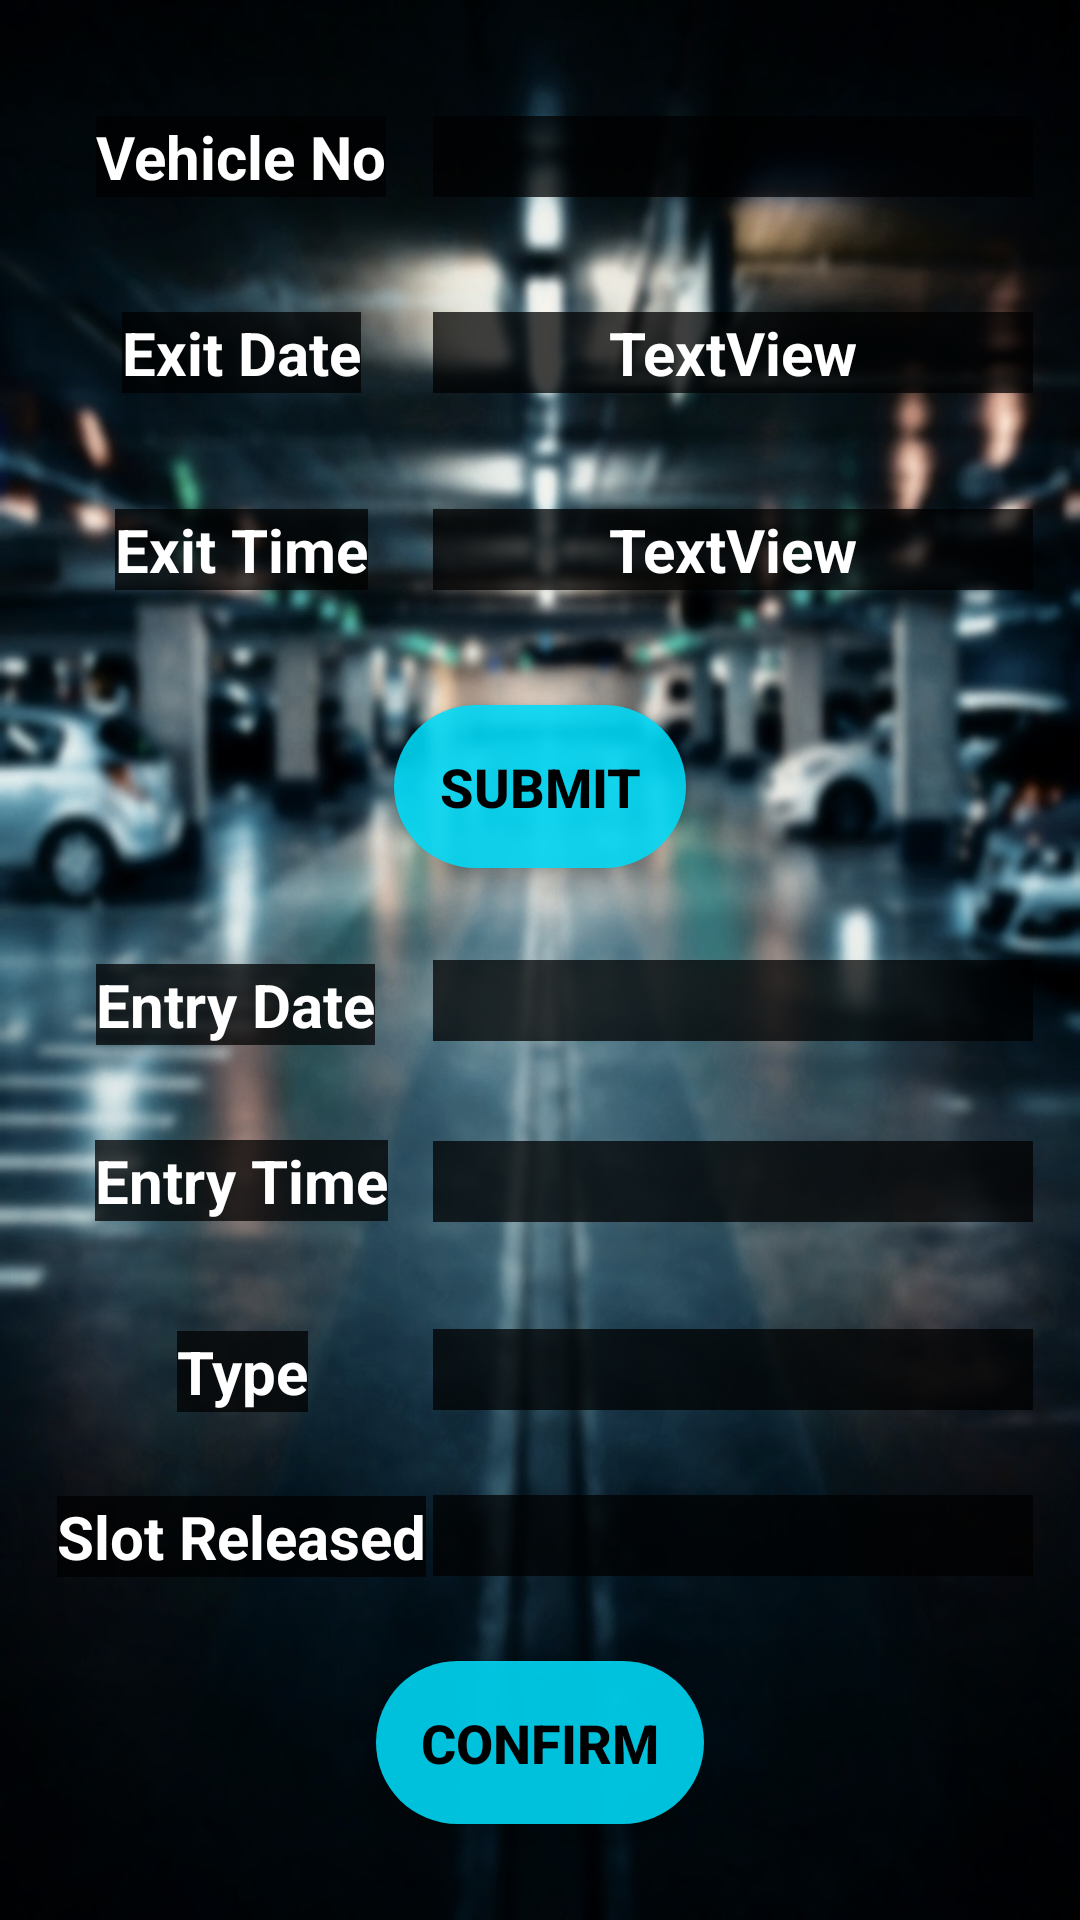

Here is an Android app screen rendered from its layout file. Give the layout XML and the strings, colors and styles it references.
<!-- AndroidManifest.xml: application theme Theme.AutoPark -->
<!-- res/layout/activity_exit.xml -->
<?xml version="1.0" encoding="utf-8"?>
<androidx.constraintlayout.widget.ConstraintLayout xmlns:android="http://schemas.android.com/apk/res/android"
    xmlns:app="http://schemas.android.com/apk/res-auto"
    xmlns:tools="http://schemas.android.com/tools"
    android:layout_width="match_parent"
    android:layout_height="match_parent"
    tools:context=".Exit"
    android:background="@drawable/part2">

    <TextView
        android:id="@+id/textView6"
        android:layout_width="wrap_content"
        android:layout_height="wrap_content"
        android:layout_marginStart="32dp"
        android:layout_marginLeft="32dp"
        android:background="#BC000000"
        android:text="Vehicle No"
        android:textColor="#FFFFFF"
        android:textSize="20sp"
        android:textStyle="bold"
        app:layout_constraintBottom_toTopOf="@+id/textView11"
        app:layout_constraintStart_toStartOf="parent"
        app:layout_constraintTop_toTopOf="parent" />

    <TextView
        android:id="@+id/textView7"
        android:layout_width="wrap_content"
        android:layout_height="wrap_content"
        android:background="#BC000000"
        android:text="Entry Date"
        android:textColor="#FFFFFF"
        android:textSize="20sp"
        android:textStyle="bold"
        app:layout_constraintBottom_toTopOf="@+id/textView9"
        app:layout_constraintEnd_toEndOf="@+id/textView6"
        app:layout_constraintHorizontal_bias="0.0"
        app:layout_constraintStart_toStartOf="@+id/textView6"
        app:layout_constraintTop_toBottomOf="@+id/exitSubmit"
        app:layout_constraintVertical_bias="0.505" />

    <TextView
        android:id="@+id/textView9"
        android:layout_width="wrap_content"
        android:layout_height="wrap_content"
        android:background="#BC000000"
        android:text="Entry Time"
        android:textColor="#FFFFFF"
        android:textSize="20sp"
        android:textStyle="bold"
        app:layout_constraintBottom_toTopOf="@+id/confirm2"
        app:layout_constraintEnd_toEndOf="@+id/textView6"
        app:layout_constraintHorizontal_bias="0.461"
        app:layout_constraintStart_toStartOf="@+id/textView6"
        app:layout_constraintTop_toBottomOf="@+id/exitSubmit"
        app:layout_constraintVertical_bias="0.382" />

    <TextView
        android:id="@+id/textView10"
        android:layout_width="wrap_content"
        android:layout_height="wrap_content"
        android:background="#BC000000"
        android:text="Type"
        android:textColor="#FFFFFF"
        android:textSize="20sp"
        android:textStyle="bold"
        android:visibility="visible"
        app:layout_constraintBottom_toTopOf="@+id/confirm2"
        app:layout_constraintEnd_toEndOf="@+id/textView9"
        app:layout_constraintHorizontal_bias="0.508"
        app:layout_constraintStart_toStartOf="@+id/textView9"
        app:layout_constraintTop_toBottomOf="@+id/textView9"
        app:layout_constraintVertical_bias="0.306" />

    <TextView
        android:id="@+id/textView11"
        android:layout_width="wrap_content"
        android:layout_height="wrap_content"
        android:background="#BC000000"
        android:text="Exit Date"
        android:textColor="#FFFFFF"
        android:textSize="20sp"
        android:textStyle="bold"
        app:layout_constraintBottom_toTopOf="@+id/exitSubmit"
        app:layout_constraintEnd_toEndOf="@+id/textView6"
        app:layout_constraintStart_toStartOf="@+id/textView6"
        app:layout_constraintTop_toTopOf="parent" />

    <TextView
        android:id="@+id/textView12"
        android:layout_width="wrap_content"
        android:layout_height="wrap_content"
        android:background="#BC000000"
        android:text="Exit Time"
        android:textColor="#FFFFFF"
        android:textSize="20sp"
        android:textStyle="bold"
        app:layout_constraintBottom_toTopOf="@+id/exitSubmit"
        app:layout_constraintEnd_toEndOf="@+id/textView11"
        app:layout_constraintStart_toStartOf="@+id/textView11"
        app:layout_constraintTop_toBottomOf="@+id/textView11" />

    <EditText
        android:id="@+id/exitVehno"
        android:layout_width="200dp"
        android:layout_height="wrap_content"
        android:background="#BC000000"
        android:ems="10"
        android:gravity="center"
        android:inputType="textPersonName"
        android:textColor="#FFFFFF"
        android:textSize="20sp"
        android:textStyle="bold"
        app:layout_constraintBottom_toTopOf="@+id/exitdate"
        app:layout_constraintEnd_toEndOf="parent"
        app:layout_constraintStart_toEndOf="@+id/textView6"
        app:layout_constraintTop_toTopOf="parent" />

    <TextView
        android:id="@+id/entdate"
        android:layout_width="200dp"
        android:layout_height="wrap_content"
        android:background="#BC000000"
        android:gravity="center"
        android:textColor="#FFFFFF"
        android:textSize="20sp"
        android:textStyle="bold"
        app:layout_constraintBottom_toTopOf="@+id/enttime"
        app:layout_constraintEnd_toEndOf="@+id/exittime"
        app:layout_constraintHorizontal_bias="0.0"
        app:layout_constraintStart_toStartOf="@+id/exittime"
        app:layout_constraintTop_toBottomOf="@+id/exitSubmit"
        app:layout_constraintVertical_bias="0.479" />

    <TextView
        android:id="@+id/enttime"
        android:layout_width="200dp"
        android:layout_height="wrap_content"
        android:background="#BC000000"
        android:gravity="center"
        android:textColor="#FFFFFF"
        android:textSize="20sp"
        android:textStyle="bold"
        app:layout_constraintBottom_toTopOf="@+id/confirm2"
        app:layout_constraintEnd_toEndOf="@+id/exitVehno"
        app:layout_constraintHorizontal_bias="0.497"
        app:layout_constraintStart_toStartOf="@+id/exitVehno"
        app:layout_constraintTop_toBottomOf="@+id/exitSubmit"
        app:layout_constraintVertical_bias="0.384" />

    <TextView
        android:id="@+id/type"
        android:layout_width="200dp"
        android:layout_height="wrap_content"
        android:background="#BC000000"
        android:gravity="center"
        android:textColor="#FFFFFF"
        android:textSize="20sp"
        android:textStyle="bold"
        app:layout_constraintBottom_toTopOf="@+id/confirm2"
        app:layout_constraintEnd_toEndOf="@+id/exitVehno"
        app:layout_constraintHorizontal_bias="0.523"
        app:layout_constraintStart_toStartOf="@+id/exitVehno"
        app:layout_constraintTop_toBottomOf="@+id/enttime"
        app:layout_constraintVertical_bias="0.298" />

    <TextView
        android:id="@+id/exitdate"
        android:layout_width="200dp"
        android:layout_height="wrap_content"
        android:background="#BC000000"
        android:gravity="center"
        android:text="TextView"
        android:textColor="#FFFFFF"
        android:textSize="20sp"
        android:textStyle="bold"
        app:layout_constraintBottom_toTopOf="@+id/exitSubmit"
        app:layout_constraintEnd_toEndOf="@+id/exitVehno"
        app:layout_constraintStart_toStartOf="@+id/exitVehno"
        app:layout_constraintTop_toTopOf="parent" />

    <TextView
        android:id="@+id/exittime"
        android:layout_width="200dp"
        android:layout_height="wrap_content"
        android:background="#BC000000"
        android:gravity="center"
        android:text="TextView"
        android:textColor="#FFFFFF"
        android:textSize="20sp"
        android:textStyle="bold"
        app:layout_constraintBottom_toTopOf="@+id/exitSubmit"
        app:layout_constraintEnd_toEndOf="@+id/exitdate"
        app:layout_constraintStart_toStartOf="@+id/exitdate"
        app:layout_constraintTop_toBottomOf="@+id/exitdate" />

    <Button
        android:id="@+id/exitSubmit"
        android:layout_width="wrap_content"
        android:layout_height="wrap_content"
        android:background="@drawable/mybutton"
        android:text="Submit"
        android:textColor="#000000"
        android:textSize="18sp"
        android:textStyle="bold"
        app:elevation="10dp"
        app:layout_constraintBottom_toBottomOf="parent"
        app:layout_constraintEnd_toEndOf="parent"
        app:layout_constraintStart_toStartOf="parent"
        app:layout_constraintTop_toTopOf="parent"
        app:layout_constraintVertical_bias="0.401" />

    <TextView
        android:id="@+id/textView18"
        android:layout_width="wrap_content"
        android:layout_height="wrap_content"
        android:background="#BC000000"
        android:text="Slot Released"
        android:textColor="#FFFFFF"
        android:textSize="20sp"
        android:textStyle="bold"
        app:layout_constraintBottom_toTopOf="@+id/confirm2"
        app:layout_constraintEnd_toEndOf="@+id/textView6"
        app:layout_constraintStart_toStartOf="@+id/textView6"
        app:layout_constraintTop_toBottomOf="@+id/textView10" />

    <TextView
        android:id="@+id/slot"
        android:layout_width="200dp"
        android:layout_height="wrap_content"
        android:background="#BC000000"
        android:gravity="center"
        android:textColor="#FFFFFF"
        android:textSize="20sp"
        android:textStyle="bold"
        app:layout_constraintBottom_toTopOf="@+id/confirm2"
        app:layout_constraintEnd_toEndOf="@+id/exitVehno"
        app:layout_constraintStart_toStartOf="@+id/exitVehno"
        app:layout_constraintTop_toBottomOf="@+id/type" />

    <Button
        android:id="@+id/confirm2"
        android:layout_width="wrap_content"
        android:layout_height="wrap_content"
        android:layout_marginBottom="32dp"
        android:background="@drawable/mybutton"
        android:text="Confirm"
        android:textColor="#000000"
        android:textSize="18sp"
        android:textStyle="bold"
        app:elevation="10dp"
        app:layout_constraintBottom_toBottomOf="parent"
        app:layout_constraintEnd_toEndOf="parent"
        app:layout_constraintStart_toStartOf="parent" />
</androidx.constraintlayout.widget.ConstraintLayout>
<!-- resources referenced by this layout -->
<resources>
  <!-- drawable mybutton (drawable) -->
  <?xml version="1.0" encoding="utf-8"?>
  <shape xmlns:android="http://schemas.android.com/apk/res/android">
      <corners android:radius="50dp"></corners>
      <padding android:bottom="15dp" android:left="15dp" android:right="15dp" android:top="15dp"/>
      <solid android:color="#DF00DCFA"></solid>
  </shape>
  <!-- drawable part2: jpg bitmap (drawable, 180327 bytes) -->
  <style name="Theme.AutoPark" parent="Theme.MaterialComponents.DayNight.DarkActionBar">
          
          <item name="colorPrimary">#6CE3F3</item>
          <item name="colorPrimaryVariant">@color/purple_700</item>
          <item name="colorOnPrimary">@color/black</item>
          
          <item name="colorSecondary">#6CE3F3</item>
          <item name="colorSecondaryVariant">@color/teal_700</item>
          <item name="colorOnSecondary">@color/black</item>
          
          <item name="android:statusBarColor" tools:targetApi="l">?attr/colorPrimaryVariant</item>
          
      </style>
  <!-- not gathered from this repository: default colours our renderer supplied (Android Studio template values) -->
  <color name="purple_700">#FF3700B3</color>
  <color name="teal_700">#FF018786</color>
  <color name="black">#FF000000</color>
</resources>
